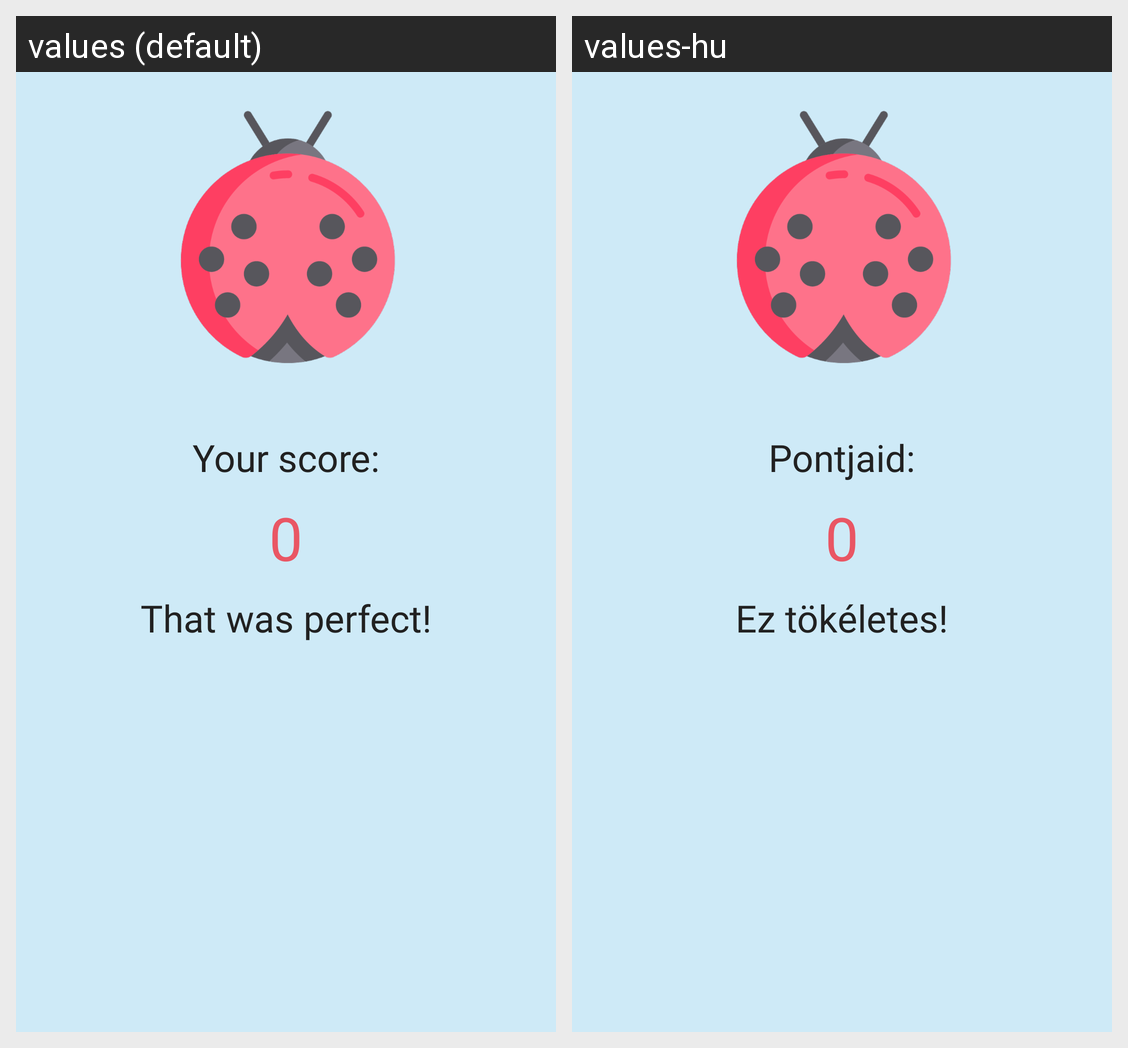

Translations of the strings shown on this Android screen, per locale in the grid:
Android screen res/layout/score3.xml rendered under 2 locales, left to right: values (default), values-hu. Device: Nexus 5 (rendered at 1080×1920; each locale shown at half size, 540×960, under a caption strip naming it); theme AppTheme.
Strings drawn on this screen, with the default value and each locale's value (text and hints the layout hard-codes, and strings that could not be matched under every locale, appear in the picture but are not listed):

score
  values: Your score:
  values-hu: Pontjaid:

score_number
  values: 0
  values-hu: 0

score3
  values: That was perfect!
  values-hu: Ez tökéletes!
